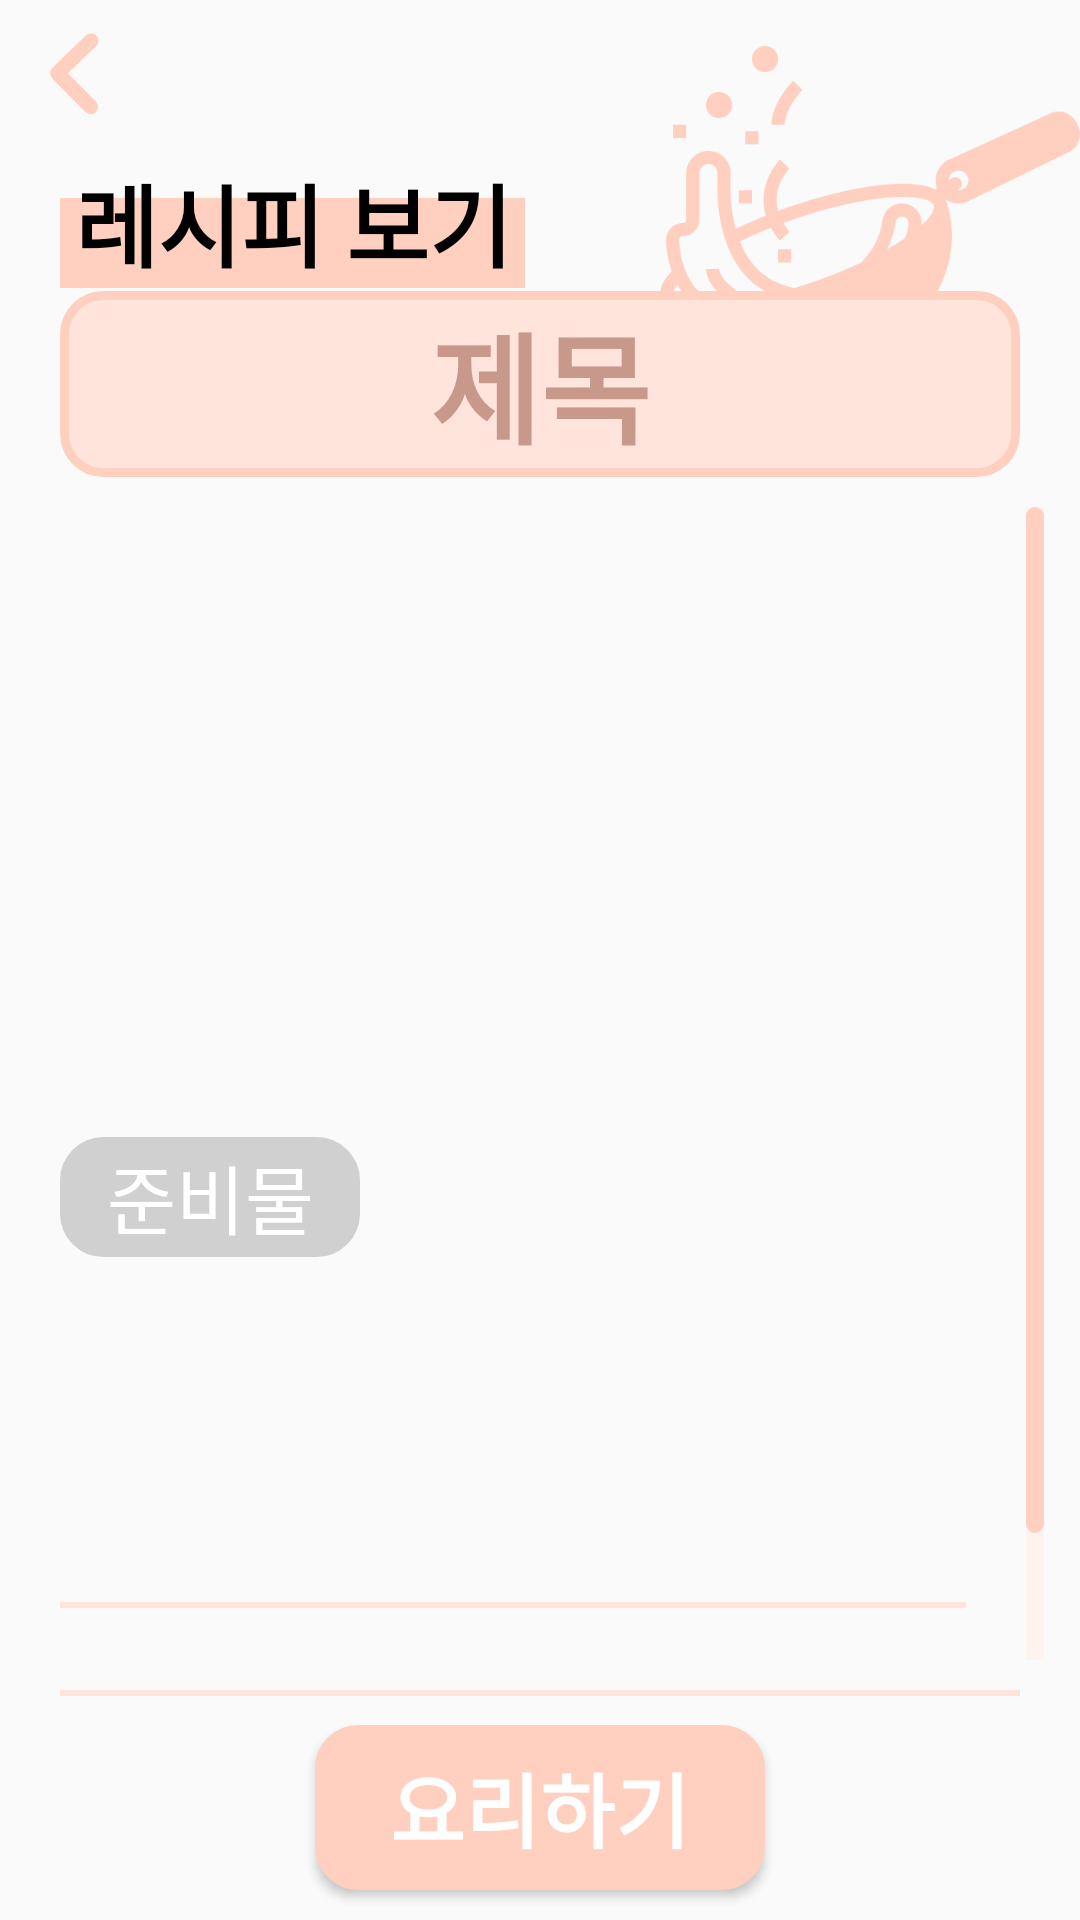

Layout XML and referenced resources for this Android screen:
<!-- AndroidManifest.xml: application theme Theme.SDTest -->
<!-- res/layout/activity_recipe_view.xml -->
<?xml version="1.0" encoding="utf-8"?>
<LinearLayout xmlns:android="http://schemas.android.com/apk/res/android"
    xmlns:app="http://schemas.android.com/apk/res-auto"
    xmlns:tools="http://schemas.android.com/tools"
    android:layout_width="match_parent"
    android:layout_height="match_parent"
    android:orientation="vertical"
    tools:context=".MenuUI.RecipeViewActivity">

    <LinearLayout
        android:layout_width="match_parent"
        android:layout_height="0dp"
        android:layout_weight="2.35">

        <LinearLayout
            android:layout_width="0dp"
            android:layout_height="match_parent"
            android:layout_weight="1"
            android:orientation="vertical">

            <Button
                android:id="@+id/btn_back"
                android:layout_width="30dp"
                android:layout_height="30dp"
                android:layout_margin="10dp"
                android:background="@drawable/back" />

            <FrameLayout
                android:layout_width="match_parent"
                android:layout_height="match_parent">

                <View
                    android:layout_width="155dp"
                    android:layout_height="30dp"
                    android:layout_marginLeft="20dp"
                    android:layout_marginTop="16dp"
                    android:background="@color/pink3" />

                <TextView
                    android:layout_width="wrap_content"
                    android:layout_height="wrap_content"
                    android:layout_marginLeft="25dp"
                    android:layout_marginTop="2dp"
                    android:text="레시피 보기"
                    android:textColor="@color/black"
                    android:textSize="30dp"
                    android:textStyle="bold" />

            </FrameLayout>

        </LinearLayout>

        <LinearLayout
            android:layout_width="0dp"
            android:layout_height="match_parent"
            android:layout_weight="1"
            android:gravity="right">

            <ImageView
                android:layout_width="140dp"
                android:layout_height="140dp"
                android:background="@drawable/cooking" />


        </LinearLayout>
    </LinearLayout>


    <TextView
        android:id="@+id/tv_menu_view_title"
        android:layout_width="match_parent"
        android:layout_height="0dp"
        android:layout_marginHorizontal="20dp"
        android:layout_marginBottom="10dp"
        android:layout_weight="1.5"
        android:background="@drawable/button4"
        android:gravity="center"
        android:text="제목"
        android:textColor="@color/pink4"
        android:textSize="40dp"
        android:textStyle="bold" />

    <ScrollView
        android:layout_width="match_parent"
        android:layout_height="0dp"
        android:layout_weight="9.3"
        android:paddingRight="12dp"
        android:scrollbarSize="6dp"
        android:scrollbarStyle="insideInset"
        android:scrollbarThumbVertical="@drawable/button2"
        android:scrollbarTrackVertical="@color/pink1"
        android:verticalScrollbarPosition="right">

        <LinearLayout
            android:layout_width="match_parent"
            android:layout_height="match_parent"
            android:orientation="vertical">

            <ImageView
                android:id="@+id/iv_menu_view_img"
                android:layout_width="match_parent"
                android:layout_height="170dp"
                android:layout_marginTop="20dp" />

            <TextView
                android:layout_width="100dp"
                android:layout_height="40dp"
                android:layout_marginLeft="20dp"
                android:layout_marginTop="20dp"
                android:background="@drawable/button3"
                android:gravity="center"
                android:text="준비물"
                android:textColor="@color/white"
                android:textSize="25dp" />

            <GridView
                android:id="@+id/tv_needed_ingredient_gridview"
                android:layout_width="match_parent"
                android:layout_height="110dp"
                android:layout_marginHorizontal="20dp"
                android:horizontalSpacing="10dp"
                android:numColumns="3"
                android:verticalSpacing="10dp" />

            <View
                android:layout_width="match_parent"
                android:layout_height="2dp"
                android:layout_marginHorizontal="20dp"
                android:layout_marginVertical="5dp"
                android:background="@color/pink2" />

            <TextView
                android:layout_width="100dp"
                android:layout_height="40dp"
                android:layout_marginLeft="20dp"
                android:layout_marginTop="20dp"
                android:background="@drawable/button3"
                android:gravity="center"
                android:text="레시피"
                android:textColor="@color/white"
                android:textSize="25dp" />

            <LinearLayout
                android:id="@+id/ll_recipe_view_recipe"
                android:layout_width="match_parent"
                android:layout_height="wrap_content"
                android:orientation="vertical"></LinearLayout>

            <HorizontalScrollView
                android:layout_width="match_parent"
                android:layout_height="wrap_content">

                <LinearLayout
                    android:id="@+id/ll_recipe_view_picture"
                    android:layout_width="match_parent"
                    android:layout_height="match_parent"
                    android:orientation="horizontal"></LinearLayout>
            </HorizontalScrollView>
        </LinearLayout>
    </ScrollView>

    <View
        android:layout_width="match_parent"
        android:layout_height="2dp"
        android:layout_marginHorizontal="20dp"
        android:layout_marginTop="10dp"
        android:background="@color/pink2" />

    <LinearLayout
        android:layout_width="match_parent"
        android:layout_height="0dp"
        android:layout_weight="1.8"
        android:gravity="center"
        android:orientation="vertical">

        <Button
            android:id="@+id/btn_recipe_view_save"
            android:layout_width="150dp"
            android:layout_height="55dp"
            android:background="@drawable/button2"
            android:text="요리하기"
            android:textColor="@color/white"
            android:textSize="27dp"
            android:textStyle="bold" />
    </LinearLayout>
</LinearLayout>
<!-- resources referenced by this layout -->
<resources>
  <color name="black">#FF000000</color>
  <color name="pink1">#fff3ef</color>
  <color name="pink2">#ffe4dc</color>
  <color name="pink3">#ffcfc0</color>
  <color name="pink4">#c8998a</color>
  <color name="white">#FFFFFFFF</color>
  <!-- drawable back: png bitmap (drawable, 2602 bytes) -->
  <!-- drawable button2 (drawable) -->
  <?xml version="1.0" encoding="utf-8"?>
  <shape xmlns:android="http://schemas.android.com/apk/res/android"
      android:shape="rectangle">
  
      <solid android:color="@color/pink3" />
      <stroke
          android:width="3dp"
          android:color="@color/pink3" />
      <size
          android:width="100dp"
          android:height="70dp" />
      <corners android:radius="13dp" />
  </shape>
  <!-- drawable button3 (drawable) -->
  <?xml version="1.0" encoding="utf-8"?>
  <shape xmlns:android="http://schemas.android.com/apk/res/android"
      android:shape="rectangle">
  
      <solid android:color="@color/grey" />
      <stroke
          android:width="3dp"
          android:color="@color/grey" />
      <size
          android:width="100dp"
          android:height="70dp" />
      <corners android:radius="13dp" />
  </shape>
  <!-- drawable button4 (drawable) -->
  <?xml version="1.0" encoding="utf-8"?>
  <shape xmlns:android="http://schemas.android.com/apk/res/android"
      android:shape="rectangle">
  
      <solid android:color="@color/pink2" />
      <stroke
          android:width="3dp"
          android:color="@color/pink3" />
      <size
          android:width="100dp"
          android:height="70dp" />
      <corners android:radius="13dp" />
  </shape>
  <!-- drawable cooking: png bitmap (drawable, 44940 bytes) -->
  <style name="Theme.SDTest" parent="Theme.AppCompat.Light">
          
          <item name="colorPrimary">@color/white</item>
          <item name="colorPrimaryVariant">@color/white</item>
          <item name="colorOnPrimary">@color/black</item>
          
          <item name="colorSecondary">@color/teal_200</item>
          <item name="colorSecondaryVariant">@color/teal_700</item>
          <item name="colorOnSecondary">@color/black</item>
          
          <item name="android:statusBarColor">@color/white</item>
          <item name="android:windowLightStatusBar">true</item>
          
          <item name="windowNoTitle">true</item>
      </style>
  <color name="grey">#d0d0d0</color>
  <color name="teal_200">#FF03DAC5</color>
  <color name="teal_700">#FF018786</color>
</resources>
